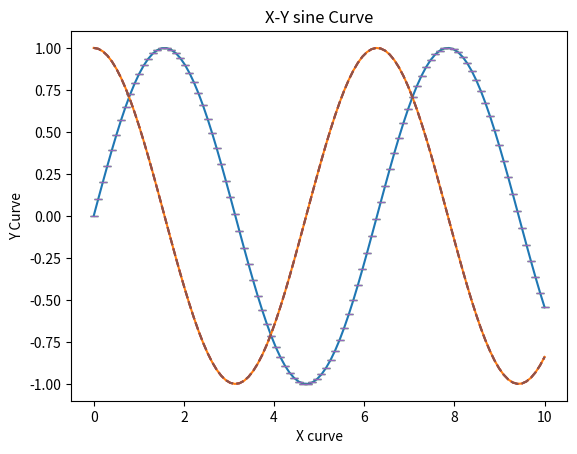

Write the Python code that produced this figure. (Note: this script raises an exception after producing the figure.)
#Importing the matplotlib package



import matplotlib.pyplot as plt



import numpy as np
x = np.linspace(0, 10, 100)

fig = plt.figure()



plt.plot(x, np.sin(x))

plt.plot(x, np.cos(x))
#variation in the curve lines

plt.plot(x, np.sin(x), '_')

plt.plot(x, np.cos(x), '--')

#Plotting title

plt.title("X-Y sine Curve")

plt.xlabel("X curve")

plt.ylabel("Y Curve")

plt.plot(x, np.sin(x), '_')

plt.plot(x, np.cos(x), '--')
#Saving a figure

fig.savefig("figure.jpg")



#Check the different file formats

fig.canvas.get_supported_filetypes()
#Grid plot



plt.style.use('seaborn-whitegrid')

fig = plt.figure()

ax = plt.axes()
#let us plot the graph on the sine

x = np.linspace(0,10,1000)

ax.plot(x,np.sin(x))

plt.plot(x,np.sin(x))

plt.title("X-Y Curve")

plt.xlabel("X Curve")

plt.ylabel("Y Curve")
#changing the color

plt.plot(x, np.sin(x), color = 'red')
plt.style.use('seaborn-white')

data = np.random.randn(100)



#Histogram



plt.hist(data)
##random labels & Sizes



labels = 'Apple', 'banana', 'cherry', 'Guava'

sizes = [15, 30, 45,10]



#Highlight particular part of the graph

#Second label "banana" will be highlighted

explode = (0, 0.1, 0, 0)

fig1, ax1 = plt.subplots()

ax1.pie(sizes, explode= explode, labels=labels, autopct='%1.1f%%', startangle = 90)

ax1.axis('equal')

plt.show()
x = [10,20,30,40,50]

y = [45,55,65,80,90]



plt.bar(x,y)

plt.title("Bar graph")

plt.xlabel("X-axis")



plt.ylabel("Y-axis")

plt.show()
#vertical

x = ['aj', 'Tom', 'Vicky', 'anusha','mike']

y = [40000, 50000, 60000, 70000,70000]



plt.bar(x,y, color = 'red')

plt.title('Employee salary')

plt.xlabel('Employee')

plt.ylabel('salary')
#Horizontal



x = ['aj', 'Tom', 'Vicky', 'anusha','mike']

y = [40000, 50000, 60000, 70000,70000]

#for horizontal graph chanege to "barh"

plt.barh(x,y, color = 'red')

plt.title('Employee salary')

plt.xlabel('Employee')

plt.ylabel('salary')

#line graph

import pandas as pd



year = [2015,2016,2017,2018,2019]

Salary_hike = [2000,3000,4000,3500,8000]



# plot line chart

plt.plot(year, Salary_hike)



plt.title("Salary hike curve")

plt.xlabel("year")

plt.ylabel('Salary_hike')

plt.style.use('seaborn-white')
A = [15, 30, 45, 22,45,54]

B = [15,25,50,20,60,70]



z2 = range(6)

plt.bar(z2, A, color = 'b')

plt.bar(z2, B, color = 'r',bottom = A)

plt.show()
from mpl_toolkits.mplot3d import Axes3D

fig = plt.figure()

ax = Axes3D(fig)

X = np.arange(-4, 4, 0.25)

Y = np.arange(-4, 4, 0.25)

X, Y = np.meshgrid(X, Y)

R = np.sqrt(X**2 + Y**2)

Z = np.sin(R)

ax.plot_surface(X, Y, Z, rstride=1, cstride=1, cmap='hot')
r = np.arange(0, 2, 0.01)

theta = 2 * np.pi * r



ax = plt.subplot(111, projection='polar')

ax.plot(theta, r)

ax.set_rmax(2)

ax.set_rticks([0.5, 1, 1.5, 2])  # less radial ticks

ax.set_rlabel_position(-22.5)  # get radial labels away from plotted line

ax.grid(True)



ax.set_title("A line plot on a polar axis", va='bottom')

plt.show()